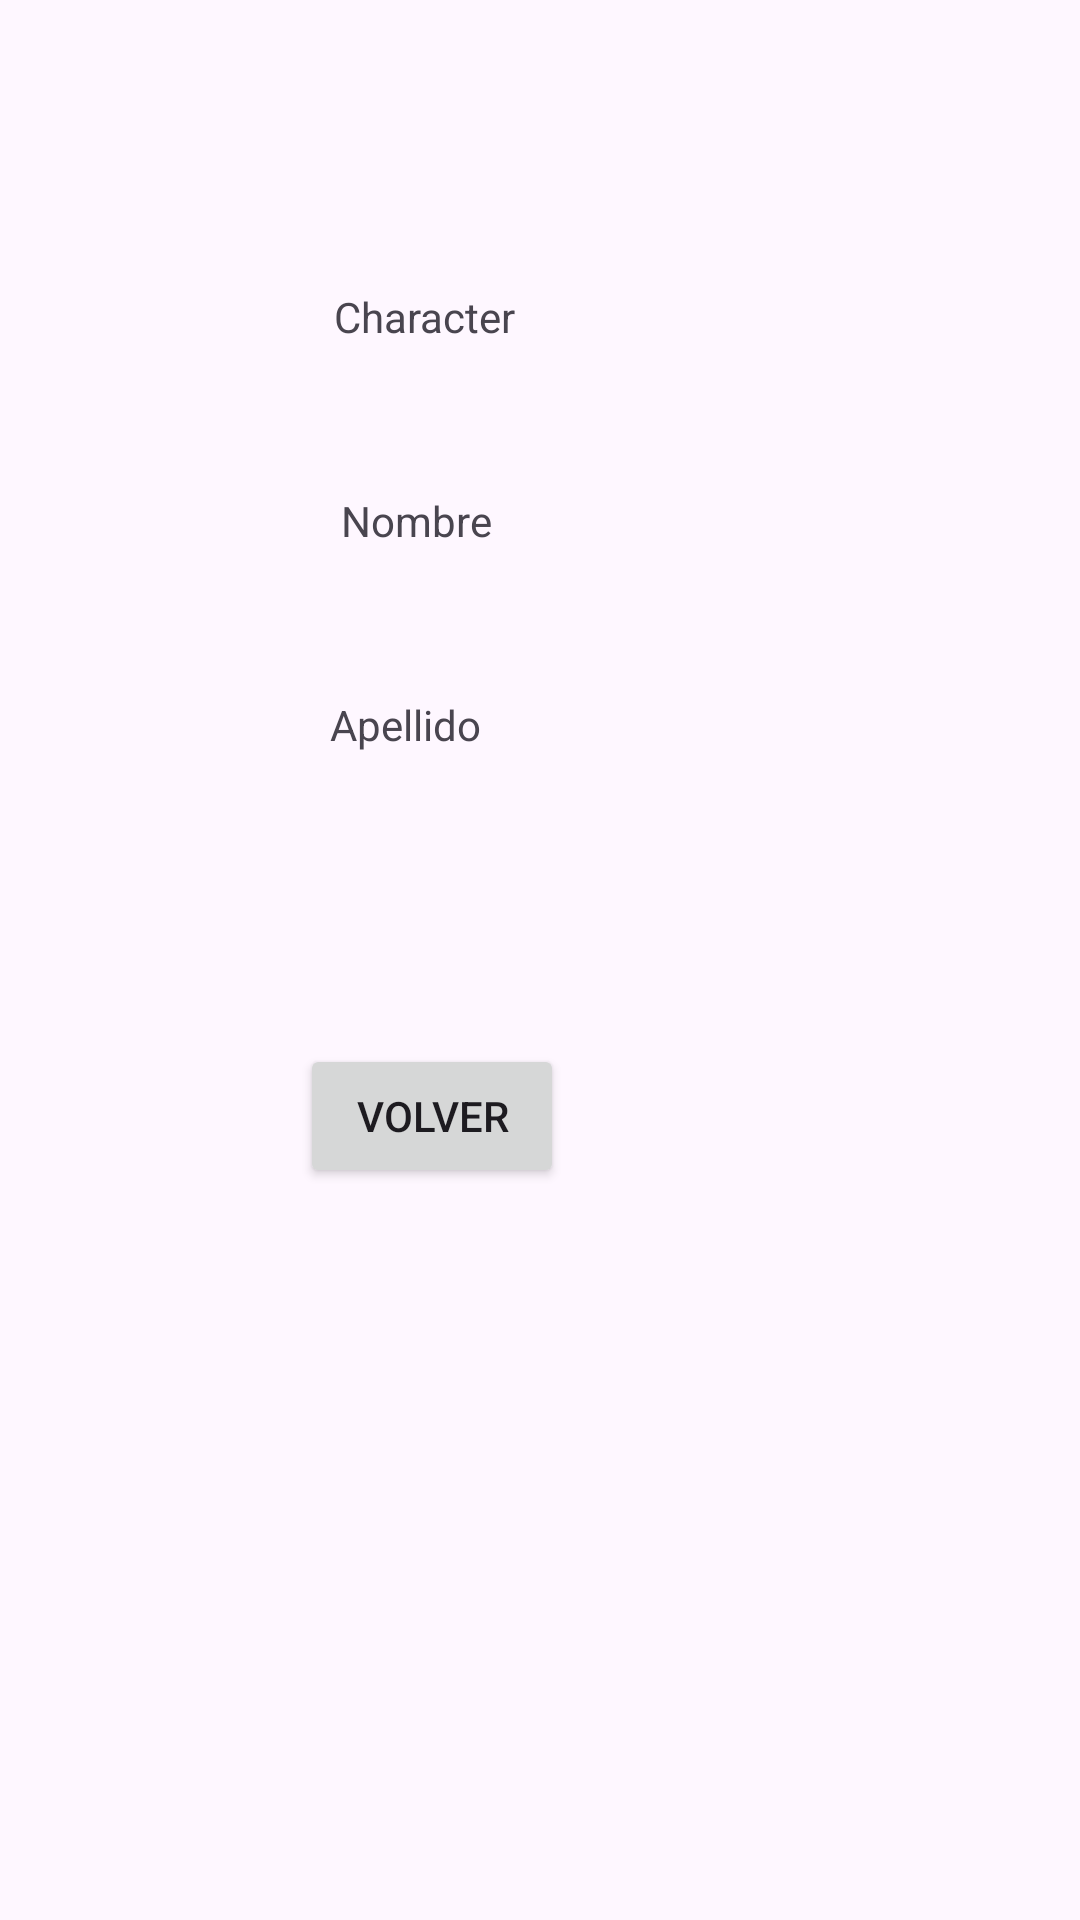

This screen was rendered from an Android layout file. Write that file and the resources it references.
<!-- AndroidManifest.xml: application theme Theme.Proyecto_multi -->
<!-- res/layout/activity_main2.xml -->
<?xml version="1.0" encoding="utf-8"?>
<androidx.constraintlayout.widget.ConstraintLayout xmlns:android="http://schemas.android.com/apk/res/android"
    xmlns:app="http://schemas.android.com/apk/res-auto"
    xmlns:tools="http://schemas.android.com/tools"
    android:layout_width="match_parent"
    android:layout_height="match_parent"
    tools:context=".MainActivity2">

    <TextView
        android:id="@+id/textViewcharacter"
        android:layout_width="wrap_content"
        android:layout_height="wrap_content"
        android:layout_marginTop="96dp"
        android:layout_marginEnd="188dp"
        android:text="Character"
        app:layout_constraintEnd_toEndOf="parent"
        app:layout_constraintTop_toTopOf="parent" />

    <TextView
        android:id="@+id/textViewNombre"
        android:layout_width="wrap_content"
        android:layout_height="wrap_content"
        android:layout_marginTop="164dp"
        android:layout_marginEnd="196dp"
        android:text="Nombre"
        app:layout_constraintEnd_toEndOf="parent"
        app:layout_constraintTop_toTopOf="parent" />

    <TextView
        android:id="@+id/textViewApellido"
        android:layout_width="62dp"
        android:layout_height="18dp"
        android:layout_marginTop="232dp"
        android:layout_marginEnd="188dp"
        android:text="Apellido"
        app:layout_constraintEnd_toEndOf="parent"
        app:layout_constraintTop_toTopOf="parent" />

    <Button
        android:id="@+id/BtVolver"
        android:layout_width="wrap_content"
        android:layout_height="wrap_content"
        android:layout_marginTop="348dp"
        android:layout_marginEnd="172dp"
        android:onClick="onVolver"
        android:text="Volver"
        app:layout_constraintEnd_toEndOf="parent"
        app:layout_constraintTop_toTopOf="parent" />

    <androidx.constraintlayout.widget.Guideline
        android:id="@+id/guideline"
        android:layout_width="wrap_content"
        android:layout_height="wrap_content"
        android:orientation="horizontal"
        app:layout_constraintGuide_begin="20dp" />
</androidx.constraintlayout.widget.ConstraintLayout>
<!-- resources referenced by this layout -->
<resources>
  <style name="Theme.Proyecto_multi" parent="Base.Theme.Proyecto_multi" />
  <style name="Base.Theme.Proyecto_multi" parent="Theme.Material3.DayNight.NoActionBar">
          
          
      </style>
</resources>
